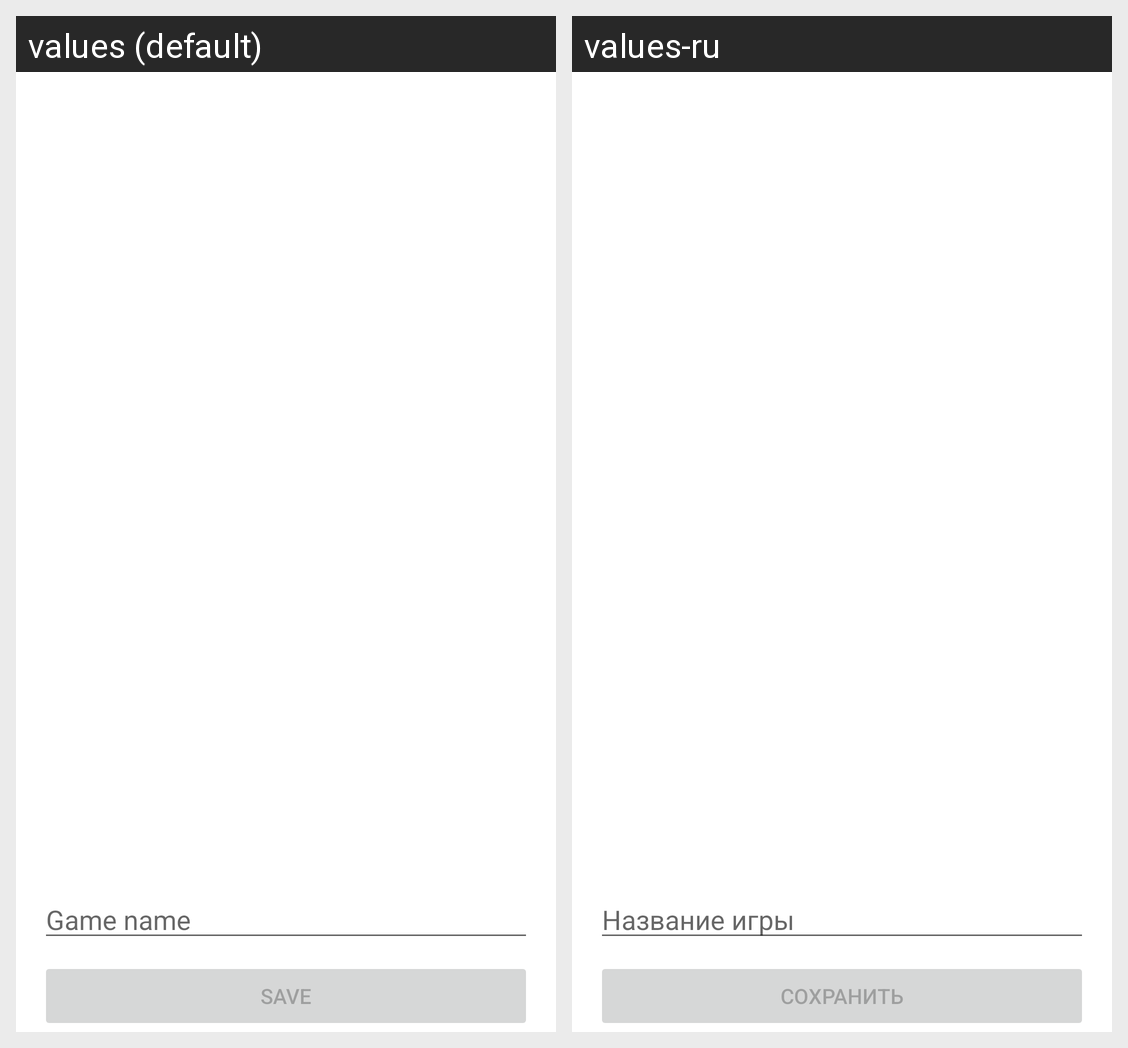

Strings drawn on this Android screen and how each of the app's shown locales translates them:
Android screen res/layout/activity_create.xml rendered under 2 locales, left to right: values (default), values-ru. Device: Nexus 5 (rendered at 1080×1920; each locale shown at half size, 540×960, under a caption strip naming it); theme Theme.MemoryGame.
Strings drawn on this screen, with the default value and each locale's value (text and hints the layout hard-codes, and strings that could not be matched under every locale, appear in the picture but are not listed):

save
  values: Save
  values-ru: Сохранить

name
  values: Game name
  values-ru: Название игры
